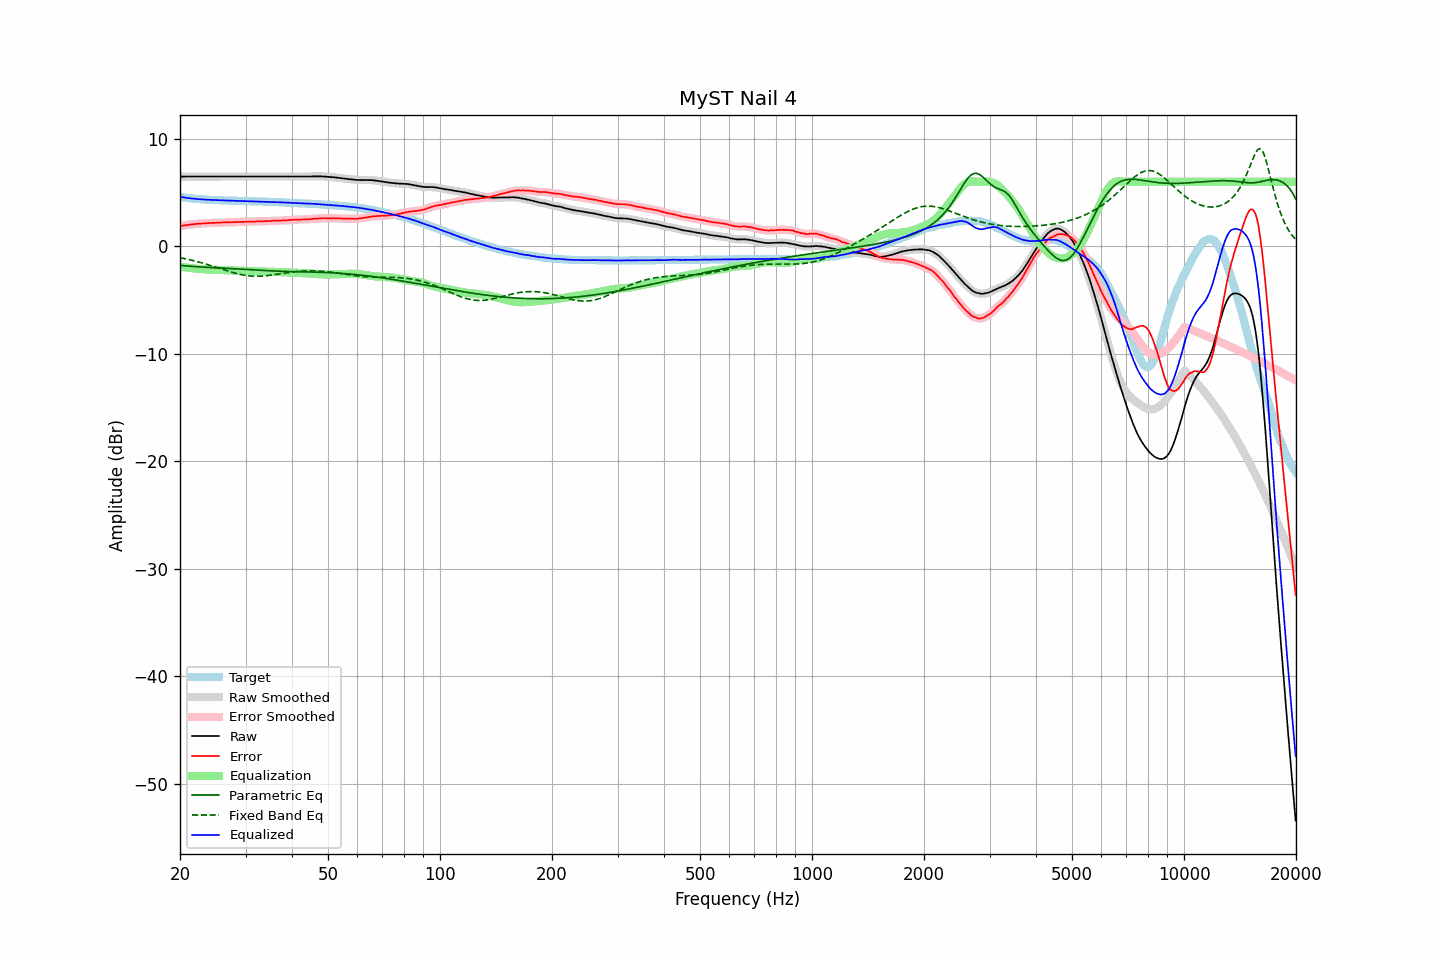

The file beside this chart, header and first rows:
frequency, raw, error, smoothed, error_smoothed, equalization, parametric_eq, fixed_band_eq, equalized_raw, equalized_smoothed, target
20.00, 6.49, 1.88, 6.49, 1.88, -1.88, -1.77, -1.05, 4.61, 4.61, 4.61
20.20, 6.49, 1.91, 6.49, 1.91, -1.91, -1.79, -1.08, 4.58, 4.58, 4.58
20.40, 6.49, 1.93, 6.49, 1.93, -1.93, -1.80, -1.11, 4.56, 4.56, 4.56
20.61, 6.49, 1.95, 6.49, 1.95, -1.95, -1.81, -1.15, 4.53, 4.53, 4.54
20.81, 6.49, 1.97, 6.49, 1.97, -1.98, -1.83, -1.18, 4.51, 4.51, 4.52
21.02, 6.49, 1.99, 6.49, 1.99, -2.00, -1.84, -1.21, 4.49, 4.49, 4.49
21.23, 6.49, 2.01, 6.49, 2.01, -2.02, -1.85, -1.25, 4.47, 4.47, 4.47
21.44, 6.49, 2.03, 6.49, 2.03, -2.03, -1.86, -1.28, 4.45, 4.45, 4.45
21.66, 6.49, 2.05, 6.49, 2.05, -2.05, -1.87, -1.32, 4.44, 4.44, 4.43
21.87, 6.49, 2.07, 6.49, 2.07, -2.07, -1.89, -1.36, 4.42, 4.42, 4.42
22.09, 6.49, 2.09, 6.49, 2.08, -2.08, -1.90, -1.39, 4.41, 4.41, 4.40
22.31, 6.49, 2.10, 6.49, 2.10, -2.10, -1.91, -1.43, 4.39, 4.39, 4.39
22.54, 6.49, 2.11, 6.49, 2.11, -2.11, -1.92, -1.47, 4.38, 4.38, 4.38
22.76, 6.49, 2.12, 6.49, 2.12, -2.12, -1.93, -1.52, 4.37, 4.37, 4.37
22.99, 6.49, 2.13, 6.49, 2.13, -2.13, -1.93, -1.56, 4.36, 4.36, 4.36
23.22, 6.49, 2.14, 6.49, 2.14, -2.14, -1.94, -1.60, 4.35, 4.35, 4.35
23.45, 6.49, 2.15, 6.49, 2.15, -2.15, -1.95, -1.65, 4.34, 4.34, 4.34
23.69, 6.49, 2.16, 6.49, 2.16, -2.15, -1.96, -1.69, 4.33, 4.33, 4.33
23.92, 6.49, 2.16, 6.49, 2.16, -2.16, -1.97, -1.74, 4.33, 4.33, 4.33
24.16, 6.49, 2.17, 6.49, 2.17, -2.17, -1.98, -1.78, 4.32, 4.32, 4.32
24.40, 6.49, 2.17, 6.49, 2.17, -2.18, -1.98, -1.83, 4.31, 4.31, 4.32
24.65, 6.49, 2.18, 6.49, 2.18, -2.18, -1.99, -1.88, 4.31, 4.31, 4.31
24.89, 6.49, 2.18, 6.49, 2.19, -2.19, -2.00, -1.93, 4.30, 4.30, 4.31
25.14, 6.49, 2.19, 6.49, 2.19, -2.19, -2.01, -1.98, 4.29, 4.29, 4.29
25.39, 6.49, 2.20, 6.49, 2.20, -2.20, -2.01, -2.02, 4.29, 4.29, 4.28
25.65, 6.49, 2.21, 6.49, 2.21, -2.21, -2.02, -2.07, 4.28, 4.28, 4.28
25.91, 6.49, 2.22, 6.49, 2.21, -2.21, -2.03, -2.12, 4.28, 4.28, 4.27
26.16, 6.49, 2.22, 6.49, 2.22, -2.22, -2.04, -2.17, 4.27, 4.27, 4.27
26.43, 6.49, 2.22, 6.49, 2.22, -2.22, -2.04, -2.22, 4.27, 4.27, 4.27
26.69, 6.49, 2.23, 6.49, 2.23, -2.23, -2.05, -2.27, 4.26, 4.26, 4.26
26.96, 6.49, 2.23, 6.49, 2.23, -2.23, -2.06, -2.31, 4.26, 4.26, 4.26
27.23, 6.49, 2.24, 6.49, 2.24, -2.24, -2.07, -2.36, 4.25, 4.25, 4.25
27.50, 6.49, 2.24, 6.49, 2.24, -2.24, -2.07, -2.40, 4.25, 4.25, 4.25
27.77, 6.49, 2.24, 6.49, 2.25, -2.25, -2.08, -2.45, 4.24, 4.24, 4.25
28.05, 6.49, 2.25, 6.49, 2.25, -2.25, -2.09, -2.49, 4.24, 4.24, 4.23
28.33, 6.49, 2.26, 6.49, 2.26, -2.26, -2.10, -2.53, 4.23, 4.23, 4.23
28.62, 6.49, 2.26, 6.49, 2.26, -2.26, -2.11, -2.57, 4.23, 4.23, 4.23
28.90, 6.49, 2.27, 6.49, 2.27, -2.26, -2.12, -2.60, 4.22, 4.22, 4.22
29.19, 6.49, 2.27, 6.49, 2.27, -2.27, -2.12, -2.63, 4.22, 4.22, 4.22
29.48, 6.49, 2.27, 6.49, 2.27, -2.27, -2.13, -2.66, 4.22, 4.22, 4.22
29.78, 6.49, 2.27, 6.49, 2.27, -2.27, -2.14, -2.69, 4.21, 4.21, 4.22
30.08, 6.49, 2.27, 6.49, 2.28, -2.28, -2.15, -2.71, 4.21, 4.21, 4.21
30.38, 6.49, 2.29, 6.49, 2.28, -2.28, -2.16, -2.74, 4.21, 4.21, 4.20
30.68, 6.49, 2.29, 6.49, 2.29, -2.29, -2.17, -2.75, 4.20, 4.20, 4.20
30.99, 6.49, 2.29, 6.49, 2.29, -2.29, -2.18, -2.77, 4.20, 4.20, 4.20
31.30, 6.49, 2.29, 6.49, 2.29, -2.30, -2.19, -2.78, 4.19, 4.19, 4.20
31.61, 6.49, 2.30, 6.49, 2.30, -2.30, -2.20, -2.78, 4.19, 4.19, 4.19
31.93, 6.49, 2.31, 6.49, 2.31, -2.31, -2.20, -2.79, 4.18, 4.18, 4.18
32.24, 6.49, 2.31, 6.49, 2.31, -2.31, -2.21, -2.79, 4.18, 4.18, 4.18
32.57, 6.49, 2.32, 6.49, 2.32, -2.32, -2.22, -2.79, 4.17, 4.17, 4.17
32.89, 6.49, 2.32, 6.49, 2.32, -2.32, -2.23, -2.78, 4.17, 4.17, 4.17
33.22, 6.49, 2.32, 6.49, 2.33, -2.33, -2.24, -2.77, 4.16, 4.16, 4.16
33.55, 6.49, 2.34, 6.49, 2.33, -2.33, -2.25, -2.76, 4.15, 4.15, 4.15
33.89, 6.49, 2.34, 6.49, 2.34, -2.34, -2.26, -2.75, 4.15, 4.15, 4.15
34.23, 6.49, 2.34, 6.49, 2.35, -2.35, -2.27, -2.73, 4.14, 4.14, 4.15
34.57, 6.49, 2.36, 6.49, 2.35, -2.35, -2.27, -2.72, 4.14, 4.14, 4.13
34.92, 6.49, 2.36, 6.49, 2.36, -2.36, -2.28, -2.70, 4.13, 4.13, 4.13
35.27, 6.49, 2.36, 6.49, 2.37, -2.36, -2.29, -2.68, 4.12, 4.12, 4.13
35.62, 6.49, 2.37, 6.49, 2.37, -2.37, -2.30, -2.65, 4.12, 4.12, 4.11
35.97, 6.49, 2.38, 6.49, 2.38, -2.38, -2.30, -2.63, 4.11, 4.11, 4.11
... 635 more rows
